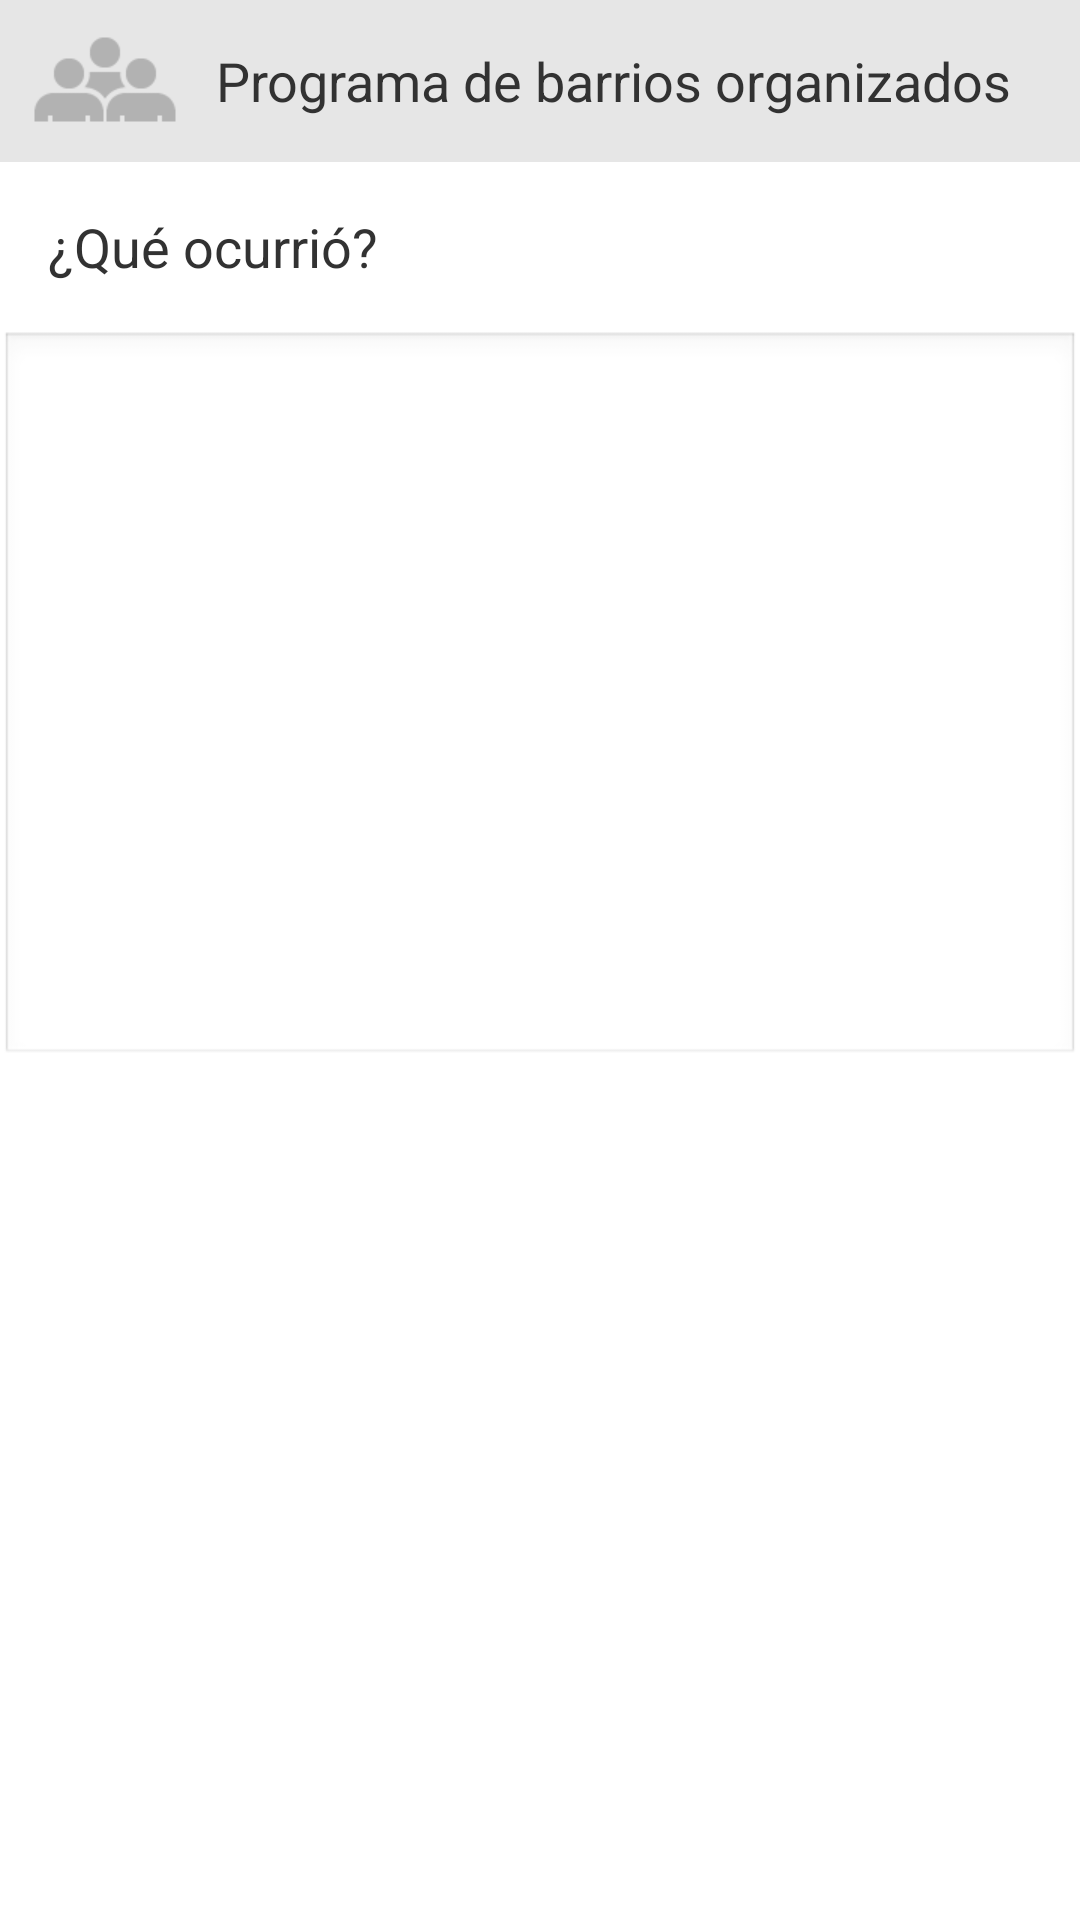

Write the Android layout XML for this screen, with the resource values it uses.
<!-- AndroidManifest.xml: application theme AppTheme -->
<!-- res/layout/community_complaint_item.xml -->
<?xml version="1.0" encoding="utf-8"?>
<LinearLayout xmlns:android="http://schemas.android.com/apk/res/android"
    android:layout_width="match_parent"
    android:layout_height="wrap_content"
    android:background="@color/gris_10"
    android:orientation="vertical" >

    <RelativeLayout
        android:layout_width="match_parent"
        android:layout_height="wrap_content"
        android:paddingLeft="8dp" >

        <ImageView
            android:id="@+id/community_complaint_image"
            android:layout_width="wrap_content"
            android:layout_height="wrap_content"
            android:layout_centerVertical="true"
            android:src="@drawable/community_ico" />

        <TextView
            android:id="@+id/community_complaint_name"
            android:layout_width="wrap_content"
            android:layout_height="wrap_content"
            android:layout_centerVertical="true"
            android:layout_toRightOf="@+id/community_complaint_image"
            android:paddingLeft="10dp"
            android:text="Programa de barrios organizados"
            android:textSize="18sp" />
    </RelativeLayout>

    <LinearLayout
        android:id="@+id/community_complaint_message_container"
        android:layout_width="match_parent"
        android:layout_height="match_parent"
        android:background="@android:color/white"
        android:orientation="vertical" >

        <TextView
            android:layout_width="wrap_content"
            android:layout_height="wrap_content"
            android:layout_gravity="center_vertical"
            android:padding="16dp"
            android:textSize="18sp"
            android:text="¿Qué ocurrió?" />

        <EditText
            android:id="@+id/community_complaint_message_text"
            android:layout_width="match_parent"
            android:layout_height="wrap_content"
            android:layout_gravity="center_vertical"
            android:lines="10"
            android:padding="16dp"
            android:textSize="18sp" />
    </LinearLayout>
    
    <RelativeLayout
        android:layout_width="match_parent"
        android:layout_height="wrap_content"
        android:background="@android:color/white"
        android:minHeight="48dp"
        android:padding="8dp" >

        <TextView
            android:layout_width="wrap_content"
            android:layout_height="wrap_content"
            android:text="Denunciar"
            android:layout_toLeftOf="@+id/community_complaint_send_image"
            android:textSize="22sp" />

        <ImageView
            android:id="@+id/community_complaint_send_image"
            android:layout_width="wrap_content"
            android:layout_height="wrap_content"
            android:layout_alignParentRight="true"
            android:layout_centerVertical="true"
            android:src="@drawable/next_ico" />
    </RelativeLayout>

</LinearLayout>
<!-- resources referenced by this layout -->
<resources>
  <color name="gris_10">#E6E6E6</color>
  <!-- drawable community_ico: png bitmap (drawable-hdpi, 708 bytes) -->
  <!-- drawable next_ico: png bitmap (drawable-hdpi, 433 bytes) -->
  <style name="AppTheme" parent="android:Theme.Light">
          
          
          <item name="vpiTabPageIndicatorStyle">@style/CustomTabPageIndicator</item>
      </style>
  <style name="CustomTabPageIndicator" parent="Widget.TabPageIndicator">
          <item name="android:background">@drawable/custom_tab_indicator</item>
          <item name="android:textColor">@color/gris_50</item>
      </style>
  <!-- drawable custom_tab_indicator (drawable) -->
  <?xml version="1.0" encoding="utf-8"?>
  <selector xmlns:android="http://schemas.android.com/apk/res/android">
  
      <item android:state_focused="false" android:state_selected="false" android:state_pressed="false" android:drawable="@drawable/custom_tab_indicator_unselected" />
      <item android:state_focused="false" android:state_selected="true"  android:state_pressed="false" android:drawable="@drawable/custom_tab_indicator_selected" />
  
      
      <item android:state_focused="true" android:state_selected="false" android:state_pressed="false" android:drawable="@drawable/custom_tab_indicator_unselected_focused" />
      <item android:state_focused="true" android:state_selected="true"  android:state_pressed="false" android:drawable="@drawable/custom_tab_indicator_selected_focused" />
  
      
      
      <item android:state_focused="false" android:state_selected="false" android:state_pressed="true" android:drawable="@drawable/custom_tab_indicator_unselected_pressed" />
      <item android:state_focused="false" android:state_selected="true"  android:state_pressed="true" android:drawable="@drawable/custom_tab_indicator_selected_pressed" />
  
      
      <item android:state_focused="true" android:state_selected="false" android:state_pressed="true" android:drawable="@drawable/custom_tab_indicator_unselected_pressed" />
      <item android:state_focused="true" android:state_selected="true"  android:state_pressed="true" android:drawable="@drawable/custom_tab_indicator_selected_pressed" />
  </selector>
  <color name="gris_50">#808080</color>
</resources>
